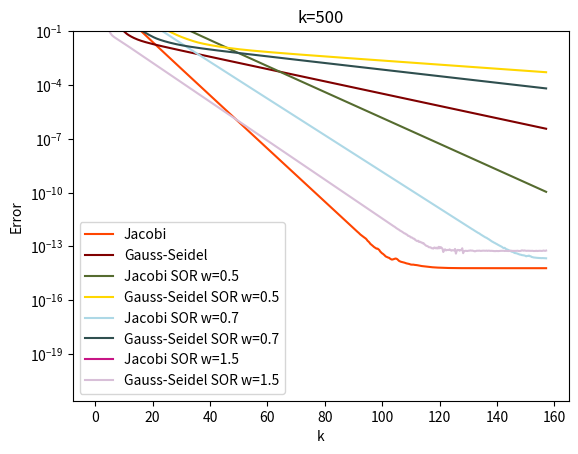

Generate this figure with matplotlib:

import copy #for Python, need copy op to avoid 

def Jacobi(P_input, x_len, y_len): #Jacobi method Pin-->Pout
    P_old = copy.deepcopy(P_input)
    P_new = copy.deepcopy(P_input)
    for j in range(1,y_len-1):
        for i in range(1,x_len-1): 
            P_new[j][i] = \
                1/4 * (  P_old[j][i-1] + P_old[j][i+1] + P_old[j-1][i] + P_old[j+1][i] )
    return P_new




def GS(P_input, x_len, y_len): #Gauss Sadiel method Pin-->Pout
    Pg = copy.deepcopy(P_input)
    for j in range(1,y_len-1):
        for i in range(1,x_len-1): 
            Pg[j][i] = \
                1/4 * (  Pg[j][i-1] + P_input[j][i+1] + Pg[j-1][i] + P_input[j+1][i] )
    return Pg



def SORJacobi(P_inputSOR, x_len, y_len, w): #Jacobi SOR method Pin-->Pout
    P_oldSOR = copy.deepcopy(P_inputSOR)
    P_newSOR = copy.deepcopy(P_inputSOR)
    for j in range(1,y_len-1):
        for i in range(1,x_len-1): 
            P_newSOR[j][i] = \
                1/4 * (  P_oldSOR[j][i-1] + P_oldSOR[j][i+1] + P_oldSOR[j-1][i] + P_oldSOR[j+1][i] ) *w + (1-w)*P_oldSOR[j][i]
    return P_newSOR


def SORGS(P_inputSOR, x_len, y_len,w): #Gauss Sadiel SOR method Pin-->Pout
    PgSOR = copy.deepcopy(P_inputSOR)
    for j in range(1,y_len-1):
        for i in range(1,x_len-1): 
            PgSOR[j][i] = \
                1/4 * (  PgSOR[j][i-1] + P_inputSOR[j][i+1] + PgSOR[j-1][i] + P_inputSOR[j+1][i] )*w + (1-w)*P_inputSOR[j][i]
    return PgSOR





def Res(r,Pin,d,x_len,y_len): #calcuate residual (Pin, source)-->Rout
    P = copy.deepcopy(Pin)
    rc = copy.deepcopy(r)
    for j in range(1,y_len-1):
        for i in range(1,x_len-1): 
            rc[j][i] = \
                ( P[j][i-1] + P[j][i+1] + P[j-1][i] + P[j+1][i] - 4*P[j][i] )/(d**2)
    return rc

def Error(r_in, x_len, y_len): #calculate error Rin-->e out
    r = copy.deepcopy(r_in)
    e = 0
    for j in range(1,y_len-1):
        for i in range(1,x_len-1): 
            e += abs(r[j][i])
    return e


import matplotlib.pyplot as plt
#import numpy as np
import matplotlib as mpl

def eploting(   ej, egs, SORej1, SORegs1, SORej2, SORegs2,SORej3, SORegs3,  d,  x_len, y_len,   k     ):
    x = [0 for _ in range(0, k+1)]
    for c in range(0,k+1):
        x[c] = c*d
    
    plt.plot(x, ej, color = 'orangered', label = 'Jacobi')
    plt.plot(x, egs, color = 'maroon', label = 'Gauss-Seidel')
    plt.plot(x, SORej1, color = 'darkolivegreen', label = 'Jacobi SOR w=0.5')
    plt.plot(x, SORegs1, color = 'gold', label = 'Gauss-Seidel SOR w=0.5')
    plt.plot(x, SORej2, color = 'lightblue', label = 'Jacobi SOR w=0.7')
    plt.plot(x, SORegs2, color = 'darkslategrey', label = 'Gauss-Seidel SOR w=0.7')   
    plt.plot(x, SORej3, color = 'mediumvioletred', label = 'Jacobi SOR w=1.5')
    plt.plot(x, SORegs3, color = 'thistle', label = 'Gauss-Seidel SOR w=1.5')
    plt.legend()
    plt.yscale('log')
    plt.xlabel('k')
    plt.ylabel('Error')
    
    #plt.ylim(0,5)
    plt.ylim(0,10**(-1))

    plt.title("k=%d"%k)





    plt.show()




########################## main function below ########


def main():
    import math


    #import grid data
    pi = math.pi
    x_max = 2*pi
    y_max = 2*pi
    d = 2*pi/20
    dx = dy = d
    x_len = int(x_max/dx+1)
    y_len = int(y_max/dy+1)

    # x_len: the number of x points
    # the first x point is x[0], the last x point is x[x_len -1]

    k = 500

    #import Boundary Condition (BC)
    P = [[0 for _ in range(0,x_len+1)] for _ in range(0, y_len+1)]

    for i in range(0,x_len):
        sin = math.sin
        P[0][i] = sin(2*i*dx) + sin(5*i*dx) + sin(7*i*dx)
        P[y_len-1][i] = 0
    for j in range(0,y_len):
        P[j][0] = 0
        P[j][x_len-1] = 0

    #import Initial Guess (IG)
    IG = 0 #change IG for different guess
    for j in range(1,y_len-1):
        for i in range(1,x_len-1):
            P[j][i] = IG
    
    #P_input = copy.deepcopy(P)
    r = copy.deepcopy(P)
    e = [0 for _ in range(0,k+1)]
    ej = copy.deepcopy(e)
    egs = copy.deepcopy(e)

    P_Jin = copy.deepcopy(P)
    P_GSin = copy.deepcopy(P)



    

    for t in range(0,k+1):
        
        P_Jacobi = Jacobi(P_Jin, x_len, y_len)
        P_GS = GS(P_GSin, x_len, y_len)

        P_Jin = P_Jacobi
        P_GSin = P_GS

        r_J = Res(r,P_Jacobi,d,x_len,y_len)
        r_GS = Res(r,P_GS,d,x_len,y_len)
        ej[t] = Error(r_J, x_len, y_len)
        egs[t] = Error(r_GS, x_len, y_len)

    ##FOr w = 0.5 SOR #####################################
    w = 0.5
    r = copy.deepcopy(P)
    e = [0 for _ in range(0,k+1)]
    
    SORej1 = copy.deepcopy(e)
    SORegs1 = copy.deepcopy(e)

    P_Jin = copy.deepcopy(P)
    P_GSin = copy.deepcopy(P)


    for t in range(0,k+1):
        
        
        SORP_Jacobi = SORJacobi(P_Jin, x_len, y_len, w)
        SORP_GS = SORGS(P_GSin, x_len, y_len, w)

        P_Jin = SORP_Jacobi
        P_GSin = SORP_GS

        SORr_J = Res(r,SORP_Jacobi,d,x_len,y_len)
        SORr_GS = Res(r,SORP_GS,d,x_len,y_len)

        SORej1[t] = Error(SORr_J, x_len, y_len)
        SORegs1[t] = Error(SORr_GS, x_len, y_len)

    ##FOr w = 0.7 SOR #####################################
    w = 0.7
    r = copy.deepcopy(P)
    e = [0 for _ in range(0,k+1)]
    
    SORej2 = copy.deepcopy(e)
    SORegs2 = copy.deepcopy(e)

    P_Jin = copy.deepcopy(P)
    P_GSin = copy.deepcopy(P)


    for t in range(0,k+1):
        
        
        SORP_Jacobi = SORJacobi(P_Jin, x_len, y_len, w)
        SORP_GS = SORGS(P_GSin, x_len, y_len, w)

        P_Jin = SORP_Jacobi
        P_GSin = SORP_GS

        SORr_J = Res(r,SORP_Jacobi,d,x_len,y_len)
        SORr_GS = Res(r,SORP_GS,d,x_len,y_len)

        SORej2[t] = Error(SORr_J, x_len, y_len)
        SORegs2[t] = Error(SORr_GS, x_len, y_len)
    
    ## FOr w = 0.5 SOR #####################################
    w = 1.5
    r = copy.deepcopy(P)
    e = [0 for _ in range(0,k+1)]
    
    SORej3 = copy.deepcopy(e)
    SORegs3 = copy.deepcopy(e)

    P_Jin = copy.deepcopy(P)
    P_GSin = copy.deepcopy(P)


    for t in range(0,k+1):
        
        
        SORP_Jacobi = SORJacobi(P_Jin, x_len, y_len, w)
        SORP_GS = SORGS(P_GSin, x_len, y_len, w)

        P_Jin = SORP_Jacobi
        P_GSin = SORP_GS

        SORr_J = Res(r,SORP_Jacobi,d,x_len,y_len)
        SORr_GS = Res(r,SORP_GS,d,x_len,y_len)

        SORej3[t] = Error(SORr_J, x_len, y_len)
        SORegs3[t] = Error(SORr_GS, x_len, y_len)











        '''
        for wc in range(1,8):
            w = wc*0.25
            SORP_Jacobi = SORJacobi(P_Jin, x_len, y_len, w)
            SORP_GS = SORGS(P_GSin, x_len, y_len, w)

            SORP_Jin = SORP_Jacobi
            SORP_GSin = SORP_GS

            SORr_J = Res(r,SORP_Jacobi,d,x_len,y_len)
            SORr_GS = Res(r,SORP_GS,d,x_len,y_len)
            SORej[t] = Error(SORr_J, x_len, y_len)
            SORegs[t] = Error(SORr_GS, x_len, y_len)
        '''


    
    



    
    
    
    eploting(  ej, egs, SORej1, SORegs1, SORej2, SORegs2,SORej3, SORegs3,d,   x_len, y_len,     k   )
    #print(ej)






# main function operator
if __name__ == "__main__":
    main()





























